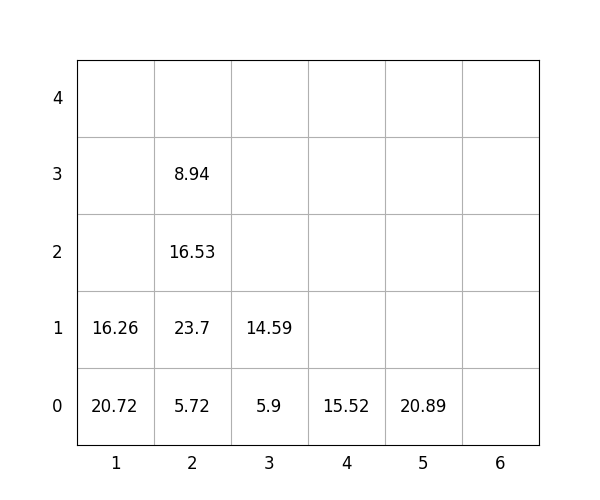

The table this chart was drawn from, first rows:
idx, loc_x, loc_y, loc_z, weight, group, score, seq, reloc, size(ft)
1, 4, 0, 0, 15.52, 1, 115.5, 0, 0, 20
2, 2, 0, 0, 5.72, 0, 5.72, 0, 0, 20
3, 1, 0, 0, 20.72, 3, 320.7, 0, 1, 20
4, 5, 0, 0, 20.89, 3, 320.9, 1, 0, 20
5, 2, 0, 1, 23.7, 0, 23.7, 2, 0, 20
6, 2, 0, 2, 16.53, 2, 216.5, 3, 1, 20
7, 2, 0, 3, 8.94, 2, 208.9, 4, 1, 20
8, 3, 0, 0, 5.9, 0, 5.9, 5, 1.0, 20
9, 1, 0, 1, 16.26, 3, 316.3, 6, 1, 20
10, 3, 0, 1, 14.59, 0, 14.59, 7, 1.0, 20
